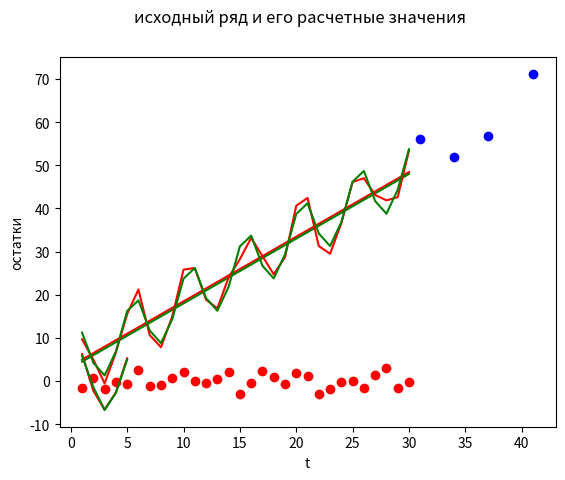

Recreate this plot in Python.
from math import cos, sin, pi
import numpy as np
import matplotlib.pyplot as plt
from scipy.stats import linregress

def generate_data(n: int, a: float, b1: float, b2: float, b3: float) -> tuple:
    eps = np.random.normal(loc=0, scale=1.5, size=n)
    y = np.zeros(n)
    f1 = np.zeros(n)
    f2 = np.zeros(n)
    for i in range(n):
        t = i + 1
        f1[i] = a + b1 * t
        f2[i] = b2 * sin(2 * pi * t / 5) + b3 * cos(2 * pi * t / 5)
        y[i] = f1[i] + f2[i] + eps[i]
    return (f1, f2, y)


def plot_data(data1: np.ndarray, data2: np.ndarray, label: str, opt_t: np.ndarray=None, opt_y: np.ndarray=None):
    t = np.arange(np.size(data1)) + 1
    plt.suptitle(label)
    plt.plot(t, data1, color = "r")
    plt.ylabel('y')
    
    plt.plot(t, data2, color = "g")
    plt.xlabel('t')
    if np.size(opt_t) > 0:
        plt.scatter(opt_t, opt_y, color = "b")
    plt.show()

def plot_error(e: np.ndarray, n: int):
    t = np.arange(start=1, stop=n+1)
    plt.scatter(t, e, color = "r")
    plt.xlabel('t')
    plt.ylabel('остатки')
    plt.show()


def stats(y: np.ndarray, f1: np.ndarray, f2: np.ndarray, T: int):
    n = np.size(y)
    t = np.arange(n) + 1 
    reg = linregress(t, y)
    a = reg.intercept
    b = reg.slope
    tr = a + b * t
    plot_data(tr, f1, label="оценка тренда и истинный тренд")

    m = int(n / T)
    season = y - tr
    S = np.zeros(T)
    j = 0
    for i in range(n):
        j = i % T
        S[j] += season[i]

    for j in range(T):
        S[j] /= m

    plot_data(S, f2[0:T], label="оценка сезонной компоненты и истинные значения")

    y_pred = tr
    for i in range(n):
        y_pred[i] += S[i % T]
    
   
    opt_t = np.array([31, 34, 37, 41])
    k = np.size(opt_t)
    opt_y = np.zeros(k)
    for i in range(k):
        t = opt_t[i]
        opt_y[i] = a + b * t + S[(t - 1) % T]

    plot_data(y, y_pred, label="исходный ряд и его расчетные значения", opt_t=opt_t, opt_y=opt_y)

    e = np.zeros(n)
    DW = 0
    tmp = 0
    for i in range(n):
        e[i] = y[i] - y_pred[i]
        tmp += e[i]**2

    for i in range(n - 1):
        DW += (e[i + 1] -e[i])**2

    DW /= tmp
    print("DW:", DW)
    plot_error(e, n)

f1, f2, y = generate_data(n=30, a=3, b1=1.5, b2=4.5, b3=5.0)
  
stats(y, f1, f2, T=5)